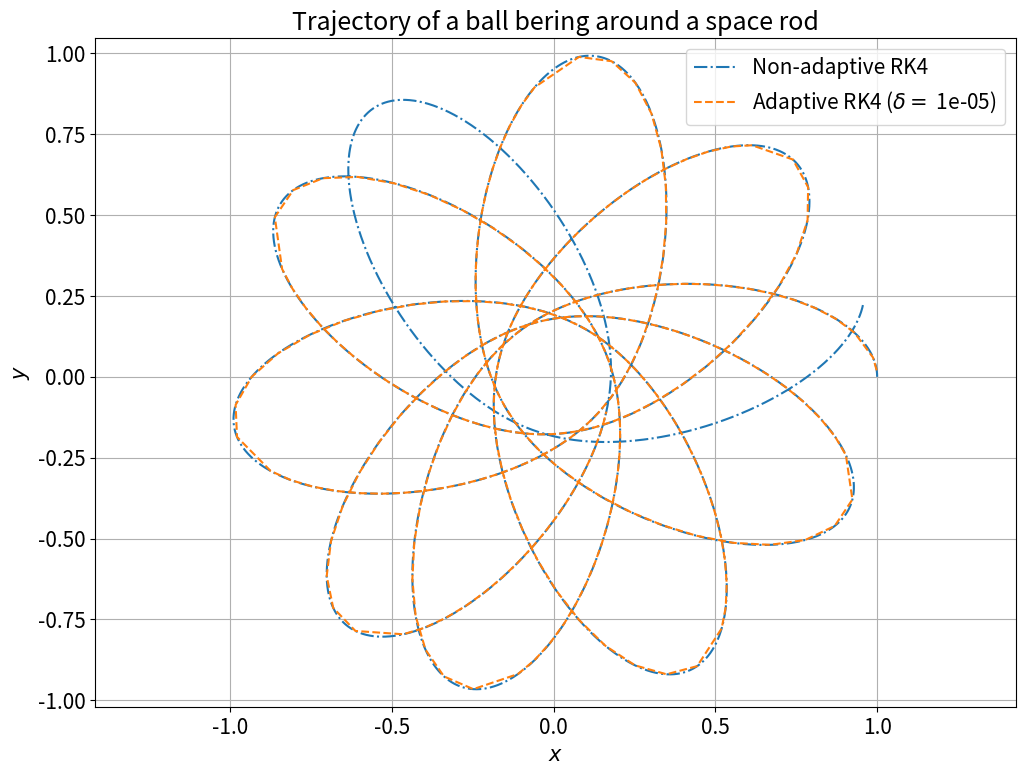
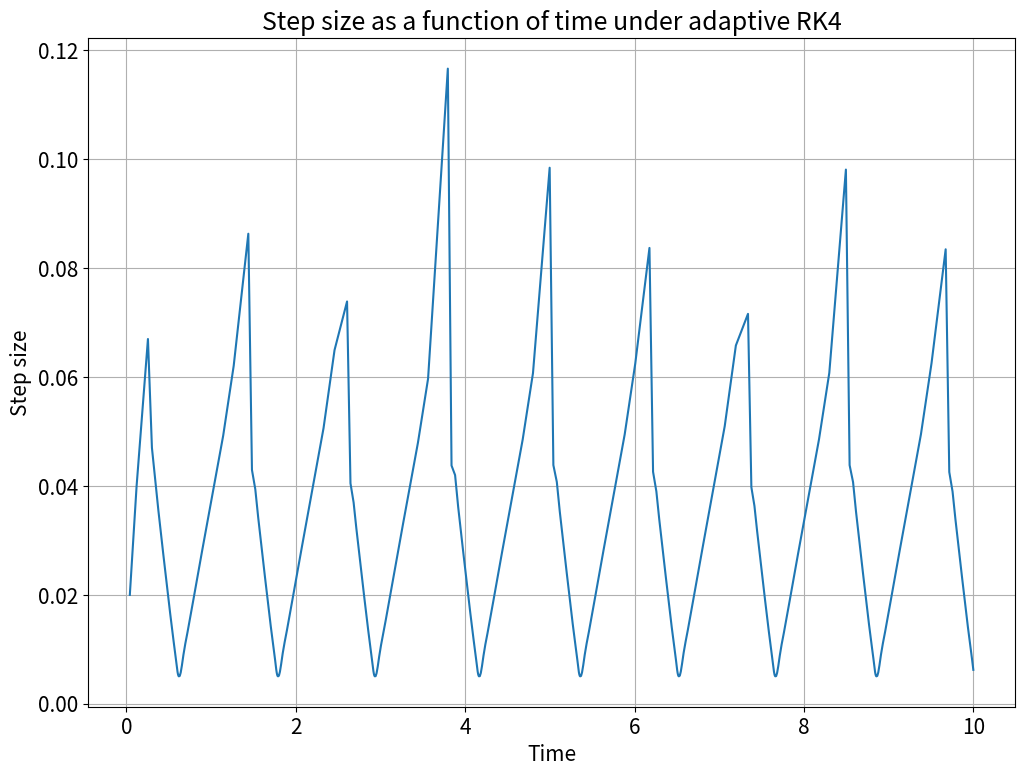
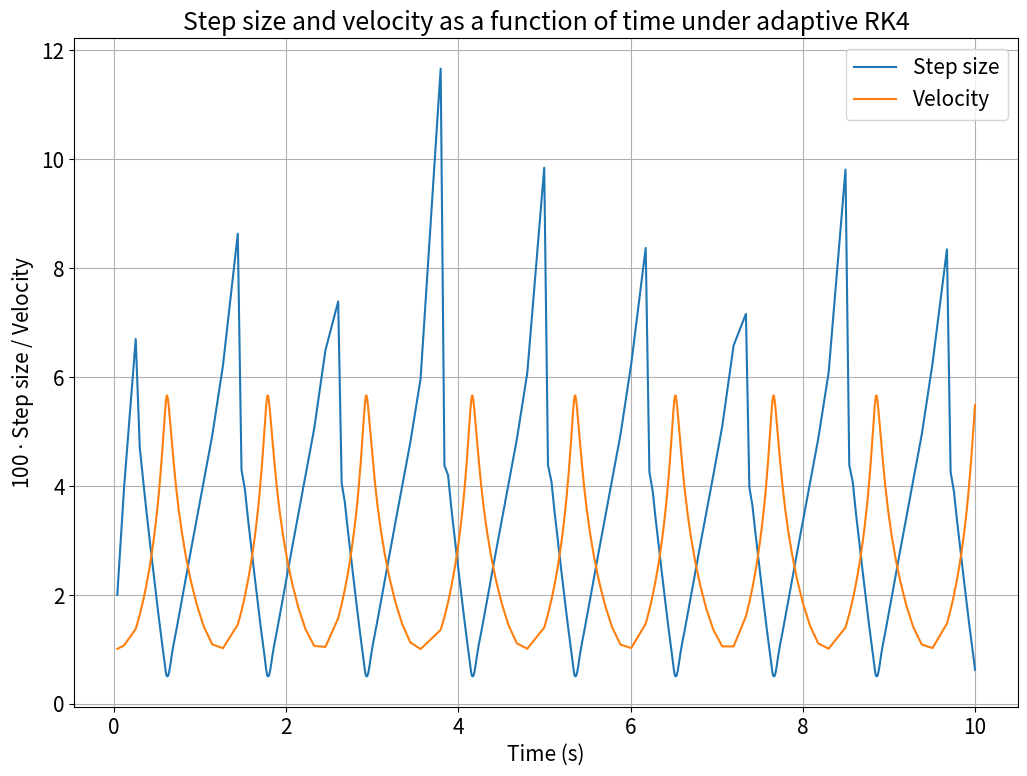

These figures' Python source, in order:
"""
PHY 407: Computational Physics, Lab 07, Question 01
[redacted]
Date: November 1, 2022

Plots the trajectory of a ball bering orbiting a rod, as calculated by an adaptive and non-adaptive RK4 algorithm (
wrt step size). Each algorithm is times. For the adaptive algorithm, step size is plotted over time, and also with
velocity.

Outputs:
    - LAB07_Q01_a.png: Trajectories according to adaptive and non-adaptive RK4 algorithms
    - Printed: time taken for each algorithm
    - LAB07_Q01_c.png: Step size over time
    - LAB07_Q01_c2.png: Step size and velocity over time

"""

# ============ PSEUDOCODE ==============================================================================================
#
# Set plotting preferences (dpi, figure size, and font size)
# Set problem constants (mass and length of rod, initial and final time, initial conditions, etc.)
#
# Define function to calculate the four seperated equations for the differential equation:
#     Set x and y position and velocity
#     Calculate x and y velocity and x and y force
#     Return these values
#
# Define function for one or two steps in the RK4 algorithm:
#     Define step quantity and size
#     Define starting conditions and equation of motion
#     Compute k1 through k4 for each of the starting conditions
#     From these k values, find the next set of conditions
#
#     If step quantity is 1:
#         Return this next set
#     If step quantity is 2:
#         Pass this next set into the function recursively and return the result
#     Otherwise:
#         Raise error
#
# Define function for adaptive RK4 algorithm:
#     Set target error, integration times, initial conditions, equation of motion and starting step size, h
#     Set empty time list
#     Set empty step size list
#     Set empty results list (entries formatted as (x, v_x, y, v_y))
#     Set time as integration start time
#     Initialize conditions array as initial conditions
#
#     While time < integration end time:
#
#         Using previous function, find conditions after two h steps
#         Using previous function, find conditions after one 2*h step
#         Using these results, calculate the error in x and y position according to Eq. 8.54 of Computational Physics
#         Calculate rho according to equation 4 from lab handout
#
#         If rho >= 1:
#             If rho > 1:
#                 Calculate increased step size according to Eq. 8.52 from Computational Physics
#                 If increased step size is not greater than 2 * [current step size]:
#                     Set increased step size as step size
#                 Otherwise:
#                     Set 2 * [current step size] as step size
#
#             Add 2 * [current step size] to time
#             Set conditions as those from two h steps
#             Append conditions to results list
#             Append time to time list
#             Append current step size to step size list
#
#         Otherwise (if rho < 1):
#             Calculate smaller step size according to Eq. 8.52 from Computational Physics
#             Set current step size as this smaller step size
#             Calculate step of RK4 method with previously defined function
#
#             Add step size to time
#             Set conditions as those RK4 step
#             Append conditions to results list
#             Append time to time list
#             Append current step size to step size list
#
# Define function for non-adaptive RK4 algorithm
#     Set integration times, step size, and equation of motion
#     Set empty results list
#     Set time range according to integration times and step size
#     Using previously defined RK4 step function, populate results array with recursively passed conditions arrays
#
# ------------ Question 1A ---------------------------------------------------------------------------------------------
# Using problem constants from above, use non-adaptive RK4 algorithm to find trajectory of ball bering. Time this
# Do the same for the adaptive RK4 algorithm'
#
# Plot these trajectories on the same x vs. y plot
#
# ------------ Question 1B ---------------------------------------------------------------------------------------------
# Print the times from Question 1A
#
# ------------ Question 1C ---------------------------------------------------------------------------------------------
# Plot step size vs. time for adaptive RK4 from results of Question 1A.
# Calculate velocity over time from results of Question 1A.
# Plot step size and velocity vs. time for adaptive RK4 from results of Question 1A.
#
# =======================================================================================================================

from math import sqrt
import matplotlib.pyplot as plt
import numpy as np
from time import perf_counter

# ============ CONSTANTS ===============================================================================================
# Plotting preferences
fig_size = (10.5, 8)
dpi = 300
plt.rcParams.update({'font.size': 15})

# Problem constants
G = 1
rod_mass = 10
rod_length = 2
t_0 = 0
t_final = 10
initial_conditions = np.array([1., 0., 0., 1.], float)
delta = 10e-6

use_stepping_condition = True


def seperated_equations(conditions):
    """
[redacted]
    """
    v_x = conditions[1]
    v_y = conditions[3]
    x, y = conditions[0], conditions[2]
    r2 = x ** 2 + y ** 2

    f_x, f_y = - rod_mass * np.array([x, y], float) / (r2 * np.sqrt(r2 + .25 * rod_length ** 2))

    return np.array([v_x, f_x, v_y, f_y], float)


# ============ ADAPTIVE RK4 ============================================================================================
# ------------ NOTE ------------
# These functions rely on the functions to solve having no dependence on time. Conditions are given as arrays with
# the format (x, v_x, y, v_y) for each time step.

def rk4_step(step_quantity, step_size, starting_conditions, function):
    """
[redacted]
    """
    k1 = step_size * function(starting_conditions)  # all the k's are vectors
    k2 = step_size * function(starting_conditions + 0.5 * k1)  # note: no explicit dependence on time of the RHSs
    k3 = step_size * function(starting_conditions + 0.5 * k2)
    k4 = step_size * function(starting_conditions + k3)

    results = starting_conditions + (k1 + 2 * k2 + 2 * k3 + k4) / 6

    if step_quantity == 1:
        return results
    elif step_quantity == 2:
        return rk4_step(1, step_size, results, function)
    else:
        raise ValueError('Only step quantity 1 and 2 are supported')


def adaptive_rk4(t_0, t_final, step_size, initial_conditions, target_error, function):
    """
    See pseudo-code (lines 41-79).
    """
    conditions = initial_conditions
    t = t_0
    time = list()
    results = list()
    step_sizes = list()

    while t < t_final:
        # Do two steps of step_size and one of 2 * step_size, find the error in each, then compute rho
        two_steps = rk4_step(2, step_size, conditions, function)
        single_step = rk4_step(1, 2 * step_size, conditions, function)
        error_x = (1 / 30) * (two_steps[0] - single_step[0])
        error_y = (1 / 30) * (two_steps[2] - single_step[2])
        rho = (step_size * target_error) / sqrt(error_x ** 2 + error_y ** 2)

        if rho >= 1:  # Desired accuracy achieved. Append results.

            if rho > 1:  # Step size can be increased
                # Compute new step size. If it meets the condition to avoid divergence, set it as the step size
                new_step_size = step_size * (rho ** 0.25)
                if use_stepping_condition:
                    if new_step_size <= 2 * step_size:
                        step_size = new_step_size
                    else:
                        step_size = 2 * step_size
                else:
                    step_size = new_step_size

            t += 2 * step_size
            conditions = two_steps

            time.append(t)
            results.append(two_steps)
            step_sizes.append(step_size)

            continue

        elif rho < 1:  # Desired accuracy not achieved. Do step with required step_size
            new_step_size = step_size * (rho ** 0.25)
            step_size = new_step_size
            new_conditions = rk4_step(1, step_size, conditions, function)

            t += step_size
            conditions = new_conditions

            time.append(t)
            results.append(new_conditions)
            step_sizes.append(step_size)

            continue

    return np.array(time), np.array(results), np.array(step_sizes)


# ============ NON-ADAPTIVE RK4 ========================================================================================
# ------------ NOTE ------------
# These functions again rely on the functions to solve having no dependence on time. Conditions are given as arrays with
# the format (x, v_x, y, v_y) for each time step.
def non_adaptive_rk4(t_0, t_final, step_size, initial_conditions, function):
    """
[redacted]
    """
    time = np.arange(t_0, t_final, step_size)
    conditions = initial_conditions
    results = list()

    for t in time:
        results.append(conditions)
        conditions = rk4_step(1, step_size, conditions, function)

    return time, np.array(results)


# ============ QUESTION 1 ==============================================================================================
non_adaptive_start = perf_counter()
non_adaptive_time, non_adaptive_conditions = non_adaptive_rk4(t_0, t_final, 0.001, initial_conditions,
                                                              seperated_equations)
non_adaptive_end = perf_counter()

adaptive_start = perf_counter()
adaptive_time, adaptive_conditions, step_sizes = adaptive_rk4(t_0, t_final, 0.01, initial_conditions, delta,
                                                              seperated_equations)
adaptive_end = perf_counter()


print(len(adaptive_time))
print(len(non_adaptive_time))

# ============ QUESTION 1A =============================================================================================
print('============ QUESTION 1A ======================================================================================')
print('Plotting...')
plt.figure(figsize=fig_size, dpi=dpi)

plt.plot(non_adaptive_conditions[:, 0], non_adaptive_conditions[:, 2], '-.', label='Non-adaptive RK4')
plt.plot(adaptive_conditions[:, 0], adaptive_conditions[:, 2], '--', label=f'Adaptive RK4 ($\delta=$ {delta})')

plt.xlabel('$x$')
plt.ylabel('$y$')
plt.title('Trajectory of a ball bering around a space rod')
plt.axis('equal')
plt.grid()
plt.legend()
plt.tight_layout()
plt.savefig('LAB07_Q01_a.png')

# ============ QUESTION 1B =============================================================================================
print()
print('============ QUESTION 1B ======================================================================================')
print(f'Time for non-adaptive RK4: {np.format_float_scientific(non_adaptive_end - non_adaptive_start, 3)} (s)')
print(f'Time for adaptive RK4: {np.format_float_scientific(adaptive_end - adaptive_start, 3)} (s)')

# ============ QUESTION 1C =============================================================================================
print()
print('============ QUESTION 1C ======================================================================================')
print('Plotting...')
# Step size as a function of time
plt.figure(figsize=fig_size, dpi=dpi)

plt.plot(adaptive_time, step_sizes)
plt.xlabel('Time')
plt.ylabel('Step size')
plt.title('Step size as a function of time under adaptive RK4')
plt.grid()
plt.tight_layout()
plt.savefig('LAB07_Q01_c.png')

# Step size and velocity as a function of time
plt.figure(figsize=fig_size, dpi=dpi)

velocity = np.sqrt(adaptive_conditions[:, 1] ** 2 + adaptive_conditions[:, 3] ** 2)
plt.plot(adaptive_time, step_sizes * 100, label='Step size')
plt.plot(adaptive_time, velocity, label='Velocity')
plt.xlabel('Time (s)')
plt.ylabel('100 $\cdot$ Step size / Velocity')
plt.title('Step size and velocity as a function of time under adaptive RK4')
plt.grid()
plt.legend()
plt.tight_layout()
plt.savefig('LAB07_Q01_c_2.png')
